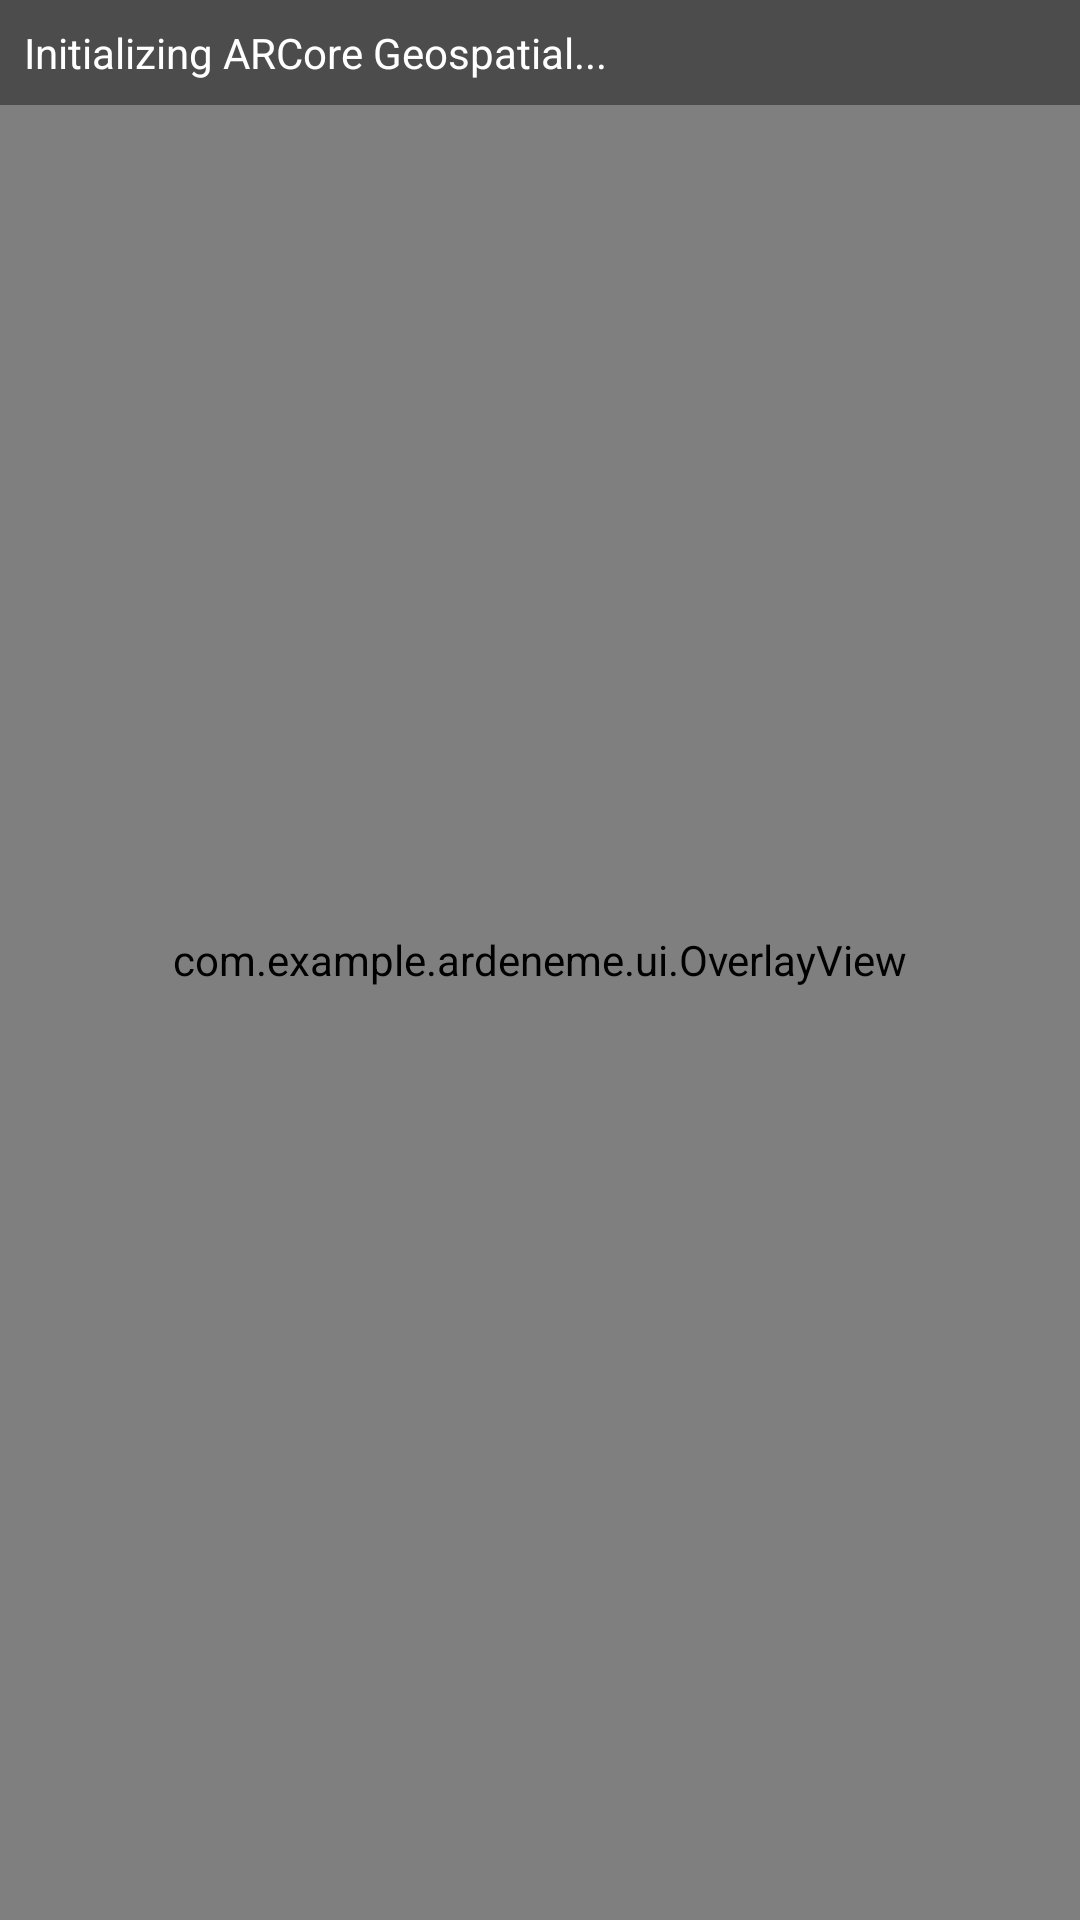

Here is an Android app screen rendered from its layout file. Give the layout XML and the strings, colors and styles it references.
<!-- AndroidManifest.xml: application theme Theme.Material3.DayNight.NoActionBar -->
<!-- res/layout/activity_ar.xml -->
<?xml version="1.0" encoding="utf-8"?>
<FrameLayout xmlns:android="http://schemas.android.com/apk/res/android"
    android:layout_width="match_parent"
    android:layout_height="match_parent"
    android:background="#000000">

    
    <com.example.ardeneme.ui.OverlayView
        android:id="@+id/overlayView"
        android:layout_width="match_parent"
        android:layout_height="match_parent"
        android:clickable="false" />

    
    <TextView
        android:id="@+id/infoText"
        android:layout_width="match_parent"
        android:layout_height="wrap_content"
        android:background="#66000000"
        android:textColor="@android:color/white"
        android:textSize="14sp"
        android:padding="8dp"
        android:text="Initializing ARCore Geospatial..."
        />

</FrameLayout>
<!-- resources referenced by this layout -->
<resources>

</resources>
